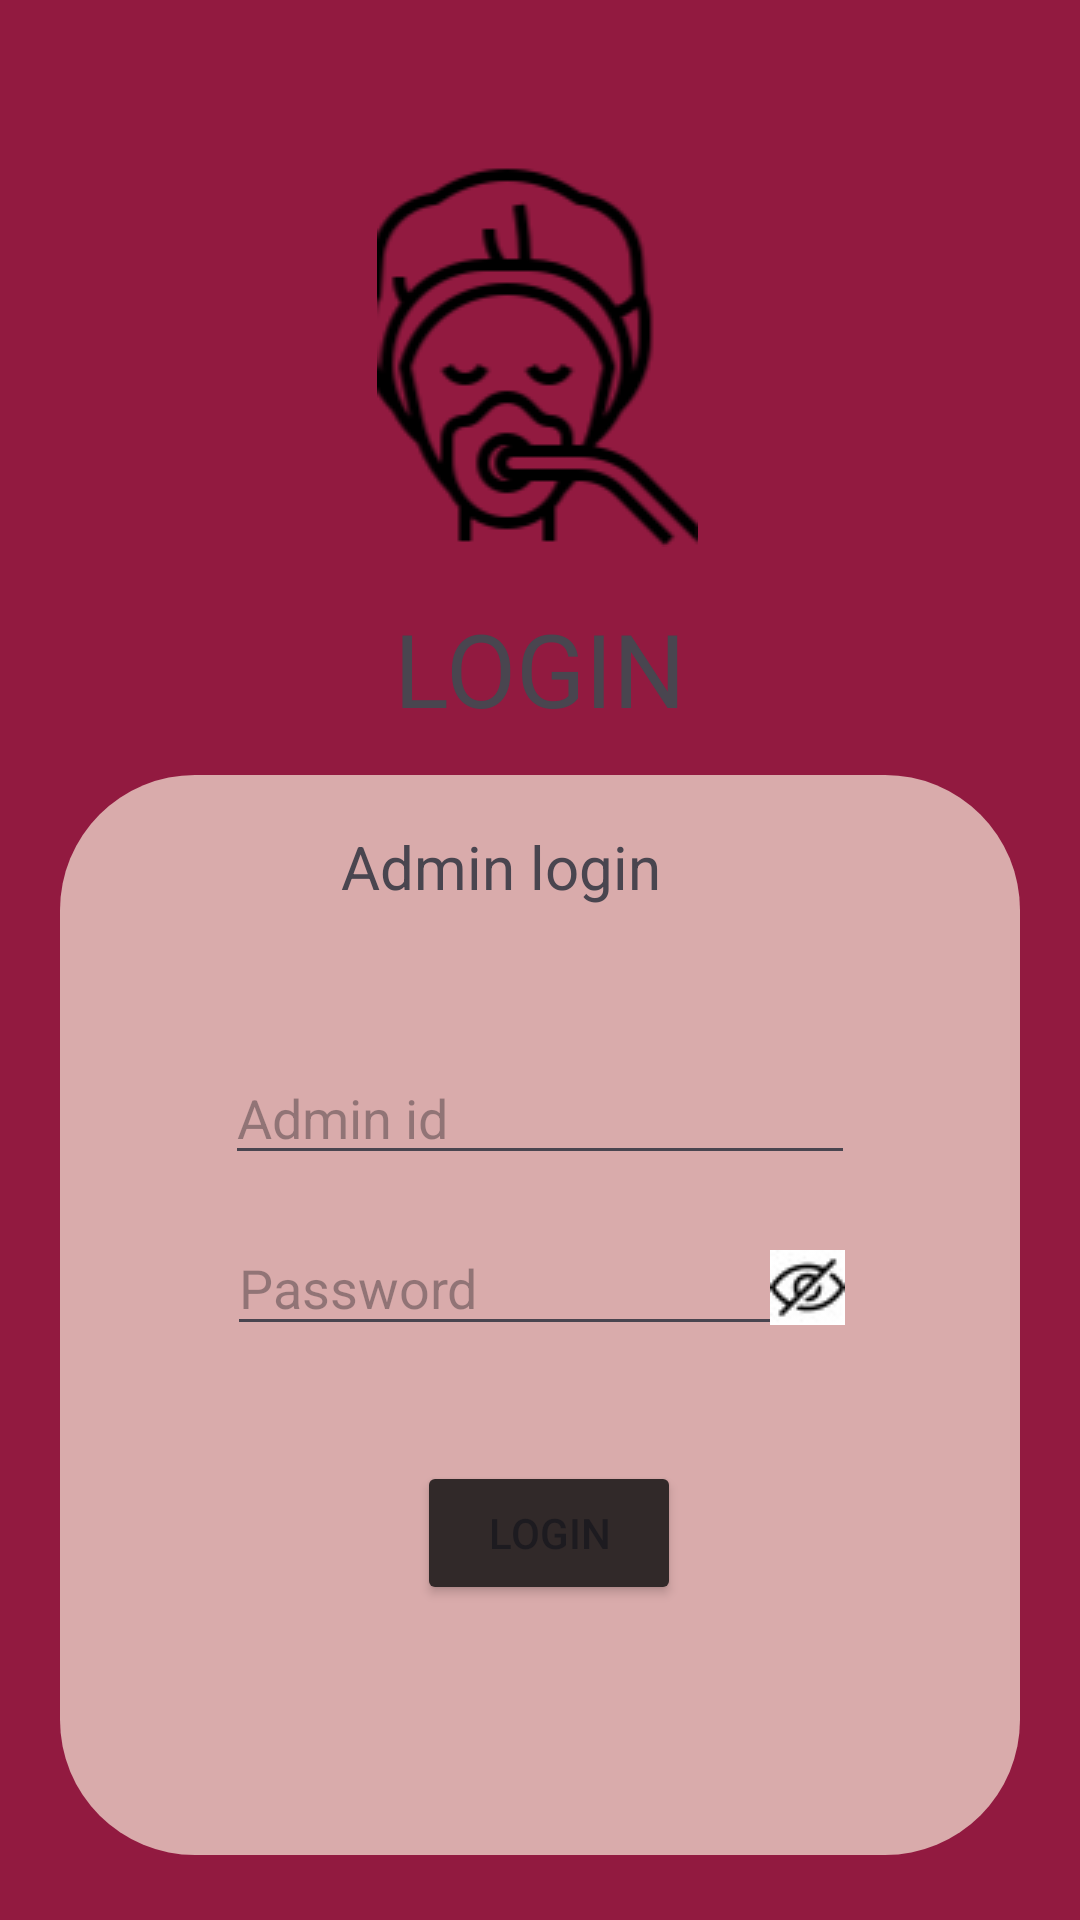

Produce the Android XML layout that renders to this screen, including the resource entries it uses.
<!-- AndroidManifest.xml: application theme Theme.LastApp -->
<!-- res/layout/activity_adminloginpage.xml -->
<?xml version="1.0" encoding="utf-8"?>
<androidx.constraintlayout.widget.ConstraintLayout xmlns:android="http://schemas.android.com/apk/res/android"
    xmlns:app="http://schemas.android.com/apk/res-auto"
    xmlns:tools="http://schemas.android.com/tools"
    android:id="@+id/Password_id"
    android:layout_width="match_parent"
    android:layout_height="match_parent"
    android:background="#921A40"
    tools:context="com.simats.airwayanesthesia.adminloginpage">

    <ImageView
        android:id="@+id/imageView2"
        android:layout_width="wrap_content"
        android:layout_height="wrap_content"
        app:layout_constraintBottom_toBottomOf="parent"
        app:layout_constraintEnd_toEndOf="parent"
        app:layout_constraintHorizontal_bias="0.497"
        app:layout_constraintStart_toStartOf="parent"
        app:layout_constraintTop_toTopOf="parent"
        app:layout_constraintVertical_bias="0.106"
        app:srcCompat="@drawable/homepage1" />

    <TextView
        android:id="@+id/textView2"
        android:layout_width="wrap_content"
        android:layout_height="wrap_content"
        android:text="LOGIN"
        android:textSize="34sp"
        app:layout_constraintBottom_toBottomOf="parent"
        app:layout_constraintEnd_toEndOf="parent"
        app:layout_constraintStart_toStartOf="parent"
        app:layout_constraintTop_toBottomOf="@+id/imageView2"
        app:layout_constraintVertical_bias="0.043" />

    <View
        android:id="@+id/view"
        android:layout_width="match_parent"
        android:layout_marginLeft="20dp"
        android:layout_marginRight="20dp"
        android:layout_height="360dp"
        android:background="@drawable/custom_button"
        app:layout_constraintBottom_toBottomOf="parent"
        app:layout_constraintEnd_toEndOf="parent"
        app:layout_constraintHorizontal_bias="0.491"
        app:layout_constraintStart_toStartOf="parent"
        app:layout_constraintTop_toBottomOf="@+id/textView2"
        app:layout_constraintVertical_bias="0.375" />

    <TextView
        android:id="@+id/textView3"
        android:layout_width="wrap_content"
        android:layout_height="wrap_content"
        android:text="Admin login"
        android:textSize="20sp"
        app:layout_constraintBottom_toBottomOf="@+id/view"
        app:layout_constraintEnd_toEndOf="@+id/view"
        app:layout_constraintHorizontal_bias="0.439"
        app:layout_constraintStart_toStartOf="@+id/view"
        app:layout_constraintTop_toTopOf="@+id/view"
        app:layout_constraintVertical_bias="0.051" />

    <EditText
        android:id="@+id/e1"
        android:layout_width="wrap_content"
        android:layout_height="wrap_content"
        android:layout_marginTop="48dp"
        android:ems="10"
        android:hint="Admin id"
        android:inputType="text"

        app:layout_constraintBottom_toBottomOf="@+id/view"
        app:layout_constraintEnd_toEndOf="@+id/view"
        app:layout_constraintStart_toStartOf="@+id/view"
        app:layout_constraintTop_toBottomOf="@+id/textView3"
        app:layout_constraintVertical_bias="0.0"
        tools:ignore="TouchTargetSizeCheck" />

    <EditText
        android:id="@+id/p1"
        android:layout_width="wrap_content"
        android:layout_height="wrap_content"
        android:ems="10"
        android:hint="Password"
        android:inputType="textPassword"
        app:layout_constraintBottom_toBottomOf="@+id/view"
        app:layout_constraintEnd_toEndOf="@+id/view"
        app:layout_constraintHorizontal_bias="0.507"
        app:layout_constraintStart_toStartOf="@+id/view"
        app:layout_constraintTop_toBottomOf="@+id/e1"
        app:layout_constraintVertical_bias="0.082"
        android:drawableEnd="@drawable/ic_eye"
        tools:ignore="TouchTargetSizeCheck" />


    <Button
        android:id="@+id/btn"
        android:layout_width="wrap_content"
        android:layout_height="wrap_content"
        android:text="Login"
        app:backgroundTint="#312929"
        app:layout_constraintBottom_toBottomOf="@+id/view"
        app:layout_constraintEnd_toEndOf="@+id/view"
        app:layout_constraintHorizontal_bias="0.513"
        app:layout_constraintStart_toStartOf="@+id/view"
        app:layout_constraintTop_toTopOf="@+id/p1"
        app:layout_constraintVertical_bias="0.49" />

</androidx.constraintlayout.widget.ConstraintLayout>
<!-- resources referenced by this layout -->
<resources>
  <!-- drawable custom_button (drawable) -->
  <?xml version="1.0" encoding="utf-8"?>
  <shape xmlns:android="http://schemas.android.com/apk/res/android">
      <solid android:color="#D9ABAB"/>
      <corners
  
          android:topRightRadius="45dp"
          android:topLeftRadius="45dp"
          android:bottomLeftRadius="45dp"
          android:bottomRightRadius="45dp"
          />
  </shape>
  <!-- drawable homepage1: png bitmap (drawable, 6363 bytes) -->
  <!-- drawable ic_eye: jpg bitmap (drawable, 1193 bytes) -->
  <style name="Theme.LastApp" parent="Base.Theme.LastApp" />
  <style name="Base.Theme.LastApp" parent="Theme.Material3.DayNight.NoActionBar">
          
          
          <item name="android:windowDisablePreview">true</item>
          <item name="android:windowContentOverlay">@null</item>
          <item name="android:backgroundDimEnabled">false</item>
          <item name="android:windowFullscreen">true</item>
      </style>
</resources>
